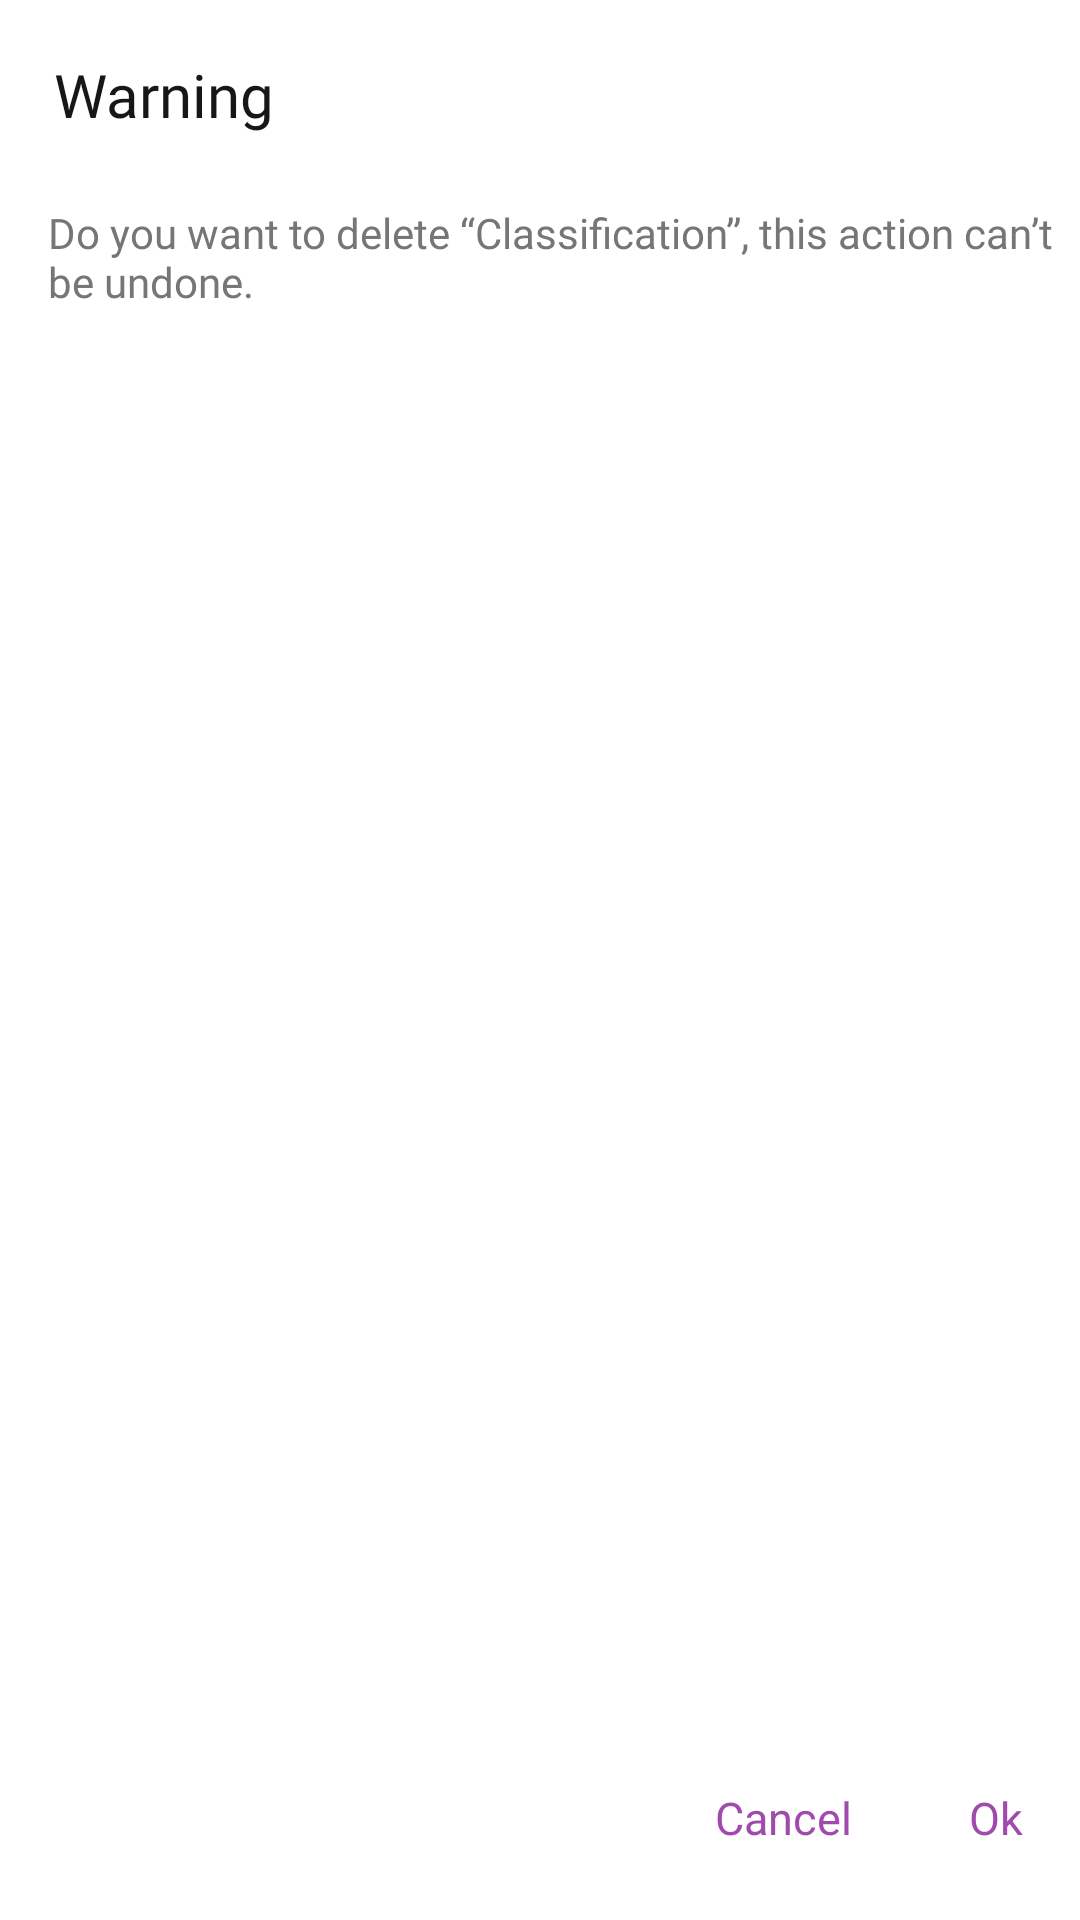

The Android layout XML behind this screen, and the referenced resources:
<!-- AndroidManifest.xml: application theme Theme.TaskList -->
<!-- res/layout/custom_dialog_view.xml -->
<?xml version="1.0" encoding="utf-8"?>
<androidx.constraintlayout.widget.ConstraintLayout xmlns:android="http://schemas.android.com/apk/res/android"
    xmlns:app="http://schemas.android.com/apk/res-auto"
    android:layout_width="match_parent"
    android:layout_height="wrap_content"
    android:layout_marginHorizontal="30dp"
    android:minHeight="160dp"
    android:padding="8dp">

    <TextView
        android:id="@+id/tvlwarning"
        android:layout_width="wrap_content"
        android:layout_height="wrap_content"
        android:layout_margin="10dp"
        android:fontFamily="@font/robotomedium"
        android:text="@string/warning"
        android:textColor="@color/text_global_color"
        android:textSize="20sp"
        app:layout_constraintStart_toStartOf="parent"
        app:layout_constraintTop_toTopOf="parent" />

    <TextView
        android:id="@+id/tvl_description"
        android:layout_width="wrap_content"
        android:layout_height="wrap_content"
        android:layout_marginStart="10dp"
        android:layout_marginTop="20dp"
        android:fontFamily="@font/robotoregular"
        android:padding="3dp"
        android:text="@string/delete_warning"
        android:textColor="@color/grey_color"
        android:textSize="14sp"
        app:layout_constraintEnd_toEndOf="parent"
        app:layout_constraintStart_toStartOf="parent"
        app:layout_constraintTop_toBottomOf="@+id/tvlwarning" />

    <TextView
        android:id="@+id/ok"
        android:layout_width="wrap_content"
        android:layout_height="wrap_content"
        style="@style/customripple"
        android:layout_marginEnd="10dp"
        android:layout_marginBottom="10dp"
        android:padding="6dp"
        android:text="@string/ok"
        android:textColor="@color/alrtok"
        android:textSize="15sp"
        app:layout_constraintBottom_toBottomOf="parent"
        app:layout_constraintEnd_toEndOf="@+id/tvl_description" />

    <TextView
        android:id="@+id/Cancel"
        android:layout_width="wrap_content"
        android:layout_height="wrap_content"
        style="@style/customripple"
        android:layout_marginEnd="27dp"
        android:layout_marginBottom="10dp"
        android:padding="6dp"
        android:text="@string/cancel"
        android:textColor="@color/alrtok"
        android:textSize="15sp"
        app:layout_constraintBottom_toBottomOf="parent"
        app:layout_constraintEnd_toStartOf="@+id/ok" />


</androidx.constraintlayout.widget.ConstraintLayout>
<!-- resources referenced by this layout -->
<resources>
  <color name="alrtok">#A14AAD</color>
  <color name="grey_color">#747775</color>
  <color name="text_global_color">#161717</color>
  <string name="cancel">Cancel</string>
  <string name="delete_warning">Do you want to delete “Classification”, this action can’t be undone.</string>
  <string name="ok">Ok</string>
  <string name="warning">Warning</string>
  <style name="customripple">
          <item name="android:clickable">true</item>
          <item name="android:focusable">true</item>
          <item name="android:foreground">?android:attr/selectableItemBackgroundBorderless</item>
      </style>
  <style name="Theme.TaskList" parent="Theme.MaterialComponents.DayNight.NoActionBar">
          
          <item name="colorPrimary">@color/purple_500</item>
          <item name="colorPrimaryVariant">@color/purple_700</item>
          <item name="colorOnPrimary">@color/white</item>
          
          <item name="colorSecondary">@color/teal_200</item>
          <item name="colorSecondaryVariant">@color/teal_700</item>
          <item name="colorOnSecondary">@color/black</item>
          
          <item name="android:statusBarColor">?attr/colorPrimary</item>
          
      </style>
  <color name="purple_500">#FF6200EE</color>
  <color name="purple_700">#FF3700B3</color>
  <color name="white">#FFFFFFFF</color>
  <color name="teal_200">#FF03DAC5</color>
  <color name="teal_700">#FF018786</color>
  <color name="black">#FF000000</color>
</resources>
